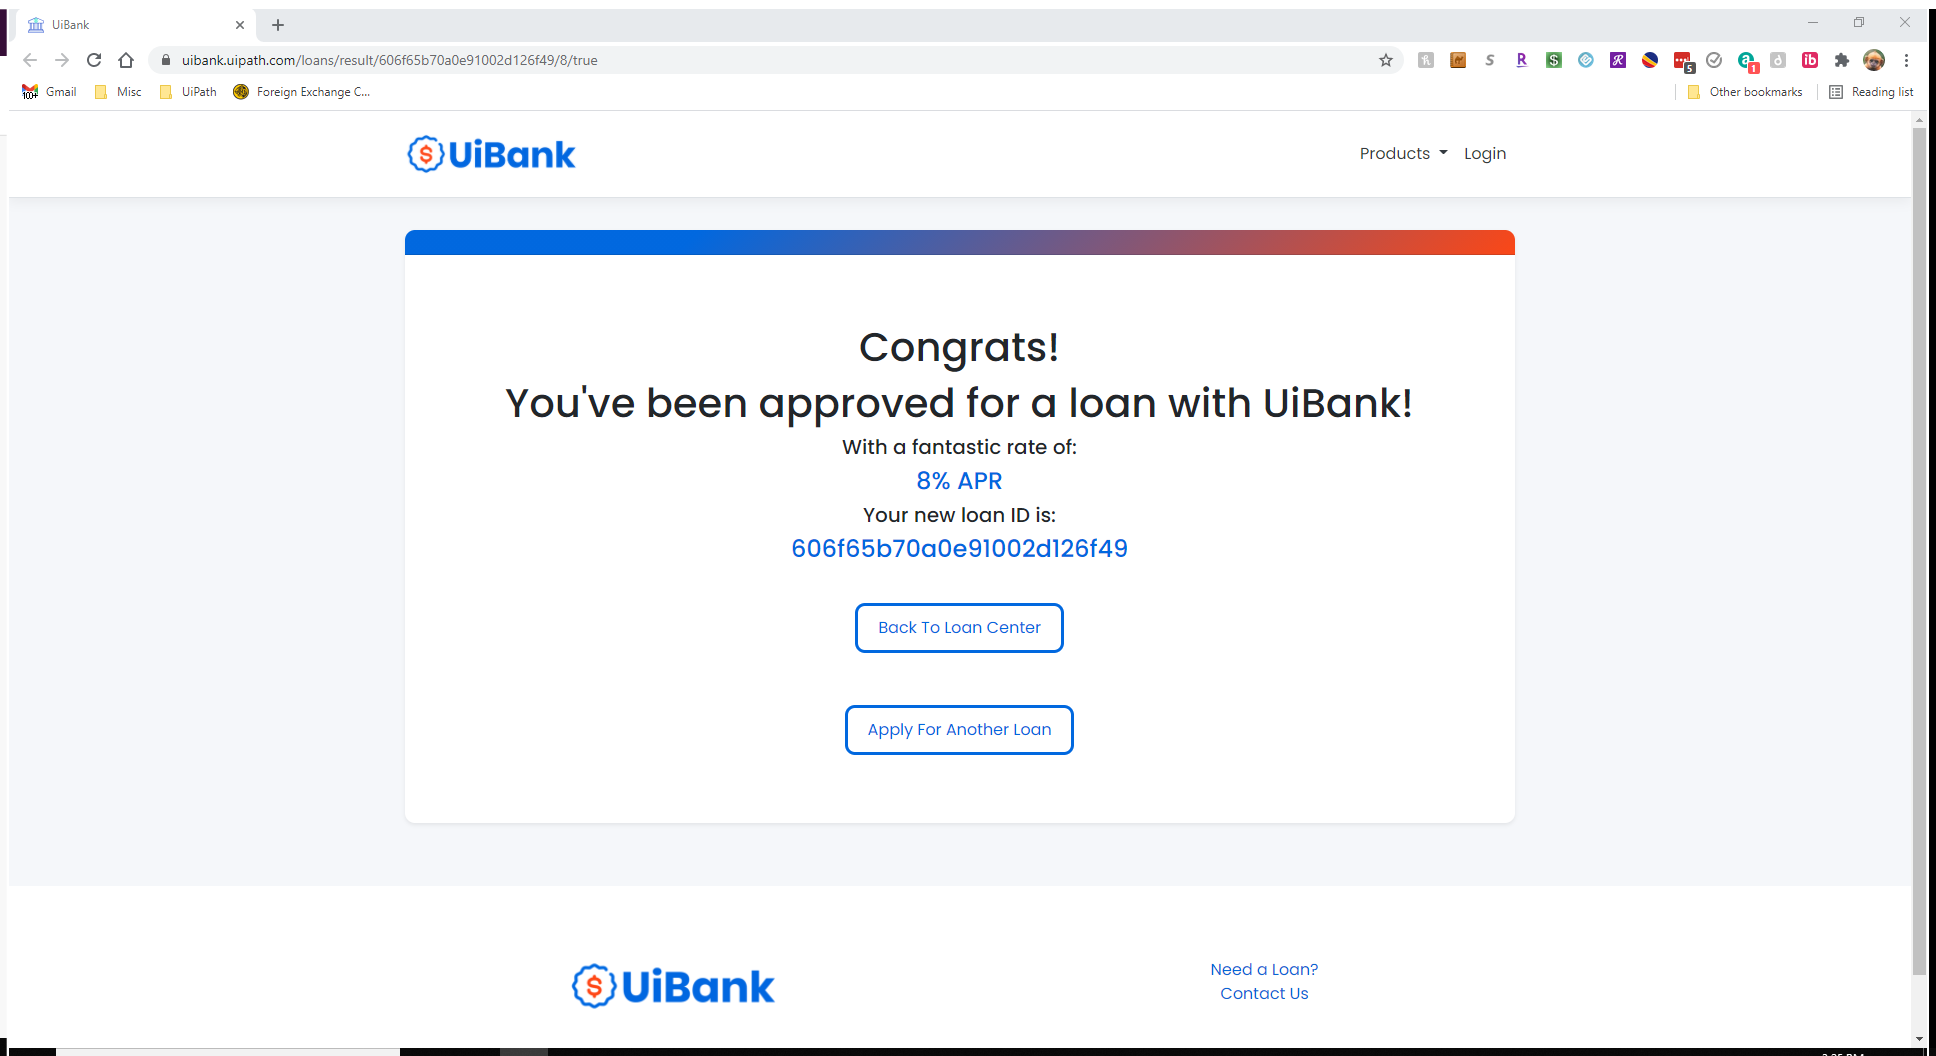
Task: Test Automation Project for UiBank Web that demonstrates cross-browser testing. Built in a Windows project.
Workflow: TC_UiBankWeb_Feature_DataDrivenLoan_Excel

Step 1 [then]: Verify Loan Details in window 'UiBank'

Step 2 [then]: get-text from 'Loan Rate - Text' (no picture)

Step 3: get-text from 'Loan ID - Text' (no picture)

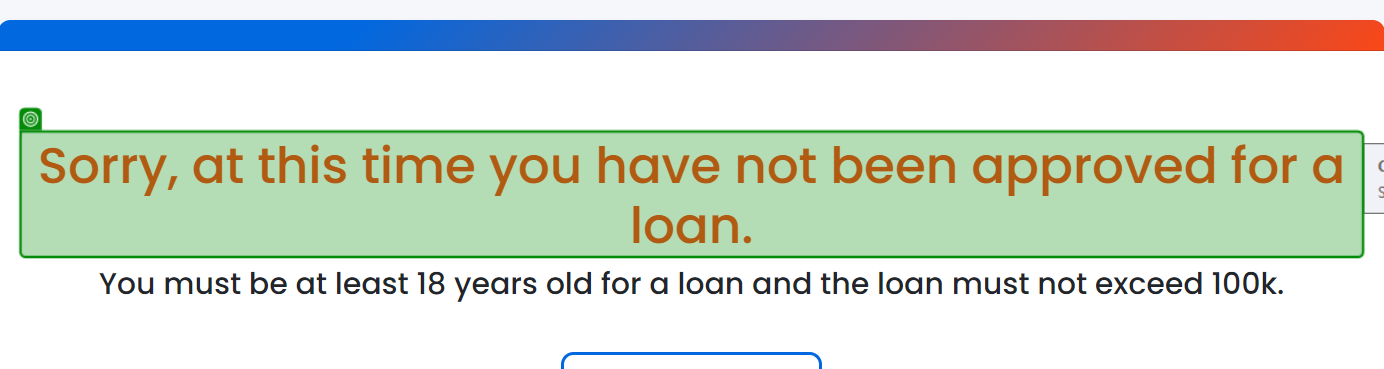
Step 4: get-text from 'Loan Approval Message'